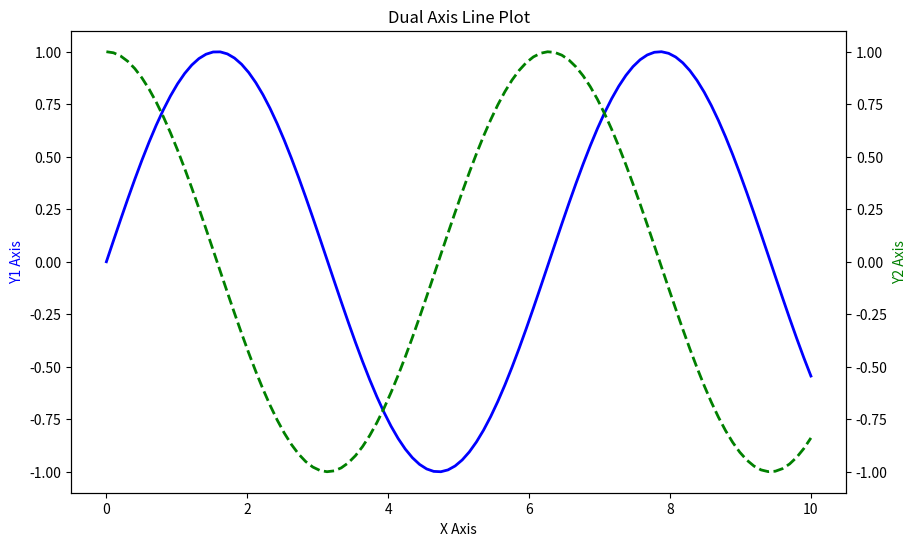

The matplotlib source for this figure:
import matplotlib.pyplot as plt
import numpy as np

def dual_axis_line_plot(x, y1, y2, color1='blue', color2='green', title="Dual Axis Line Plot"):
    fig, ax1 = plt.subplots(figsize=(10, 6))
    ax2 = ax1.twinx()  # instantiate a second y-axis

    ax1.plot(x, y1, color=color1, linewidth=2, label='y1')
    ax2.plot(x, y2, color=color2, linewidth=2, linestyle='--', label='y2')

    ax1.set_xlabel("X Axis")
    ax1.set_ylabel("Y1 Axis", color=color1)
    ax2.set_ylabel("Y2 Axis", color=color2)
    plt.title(title)
    plt.show()

# Test case
x = np.linspace(0, 10, 100)
y1 = np.sin(x)
y2 = np.cos(x)
dual_axis_line_plot(x, y1, y2)
